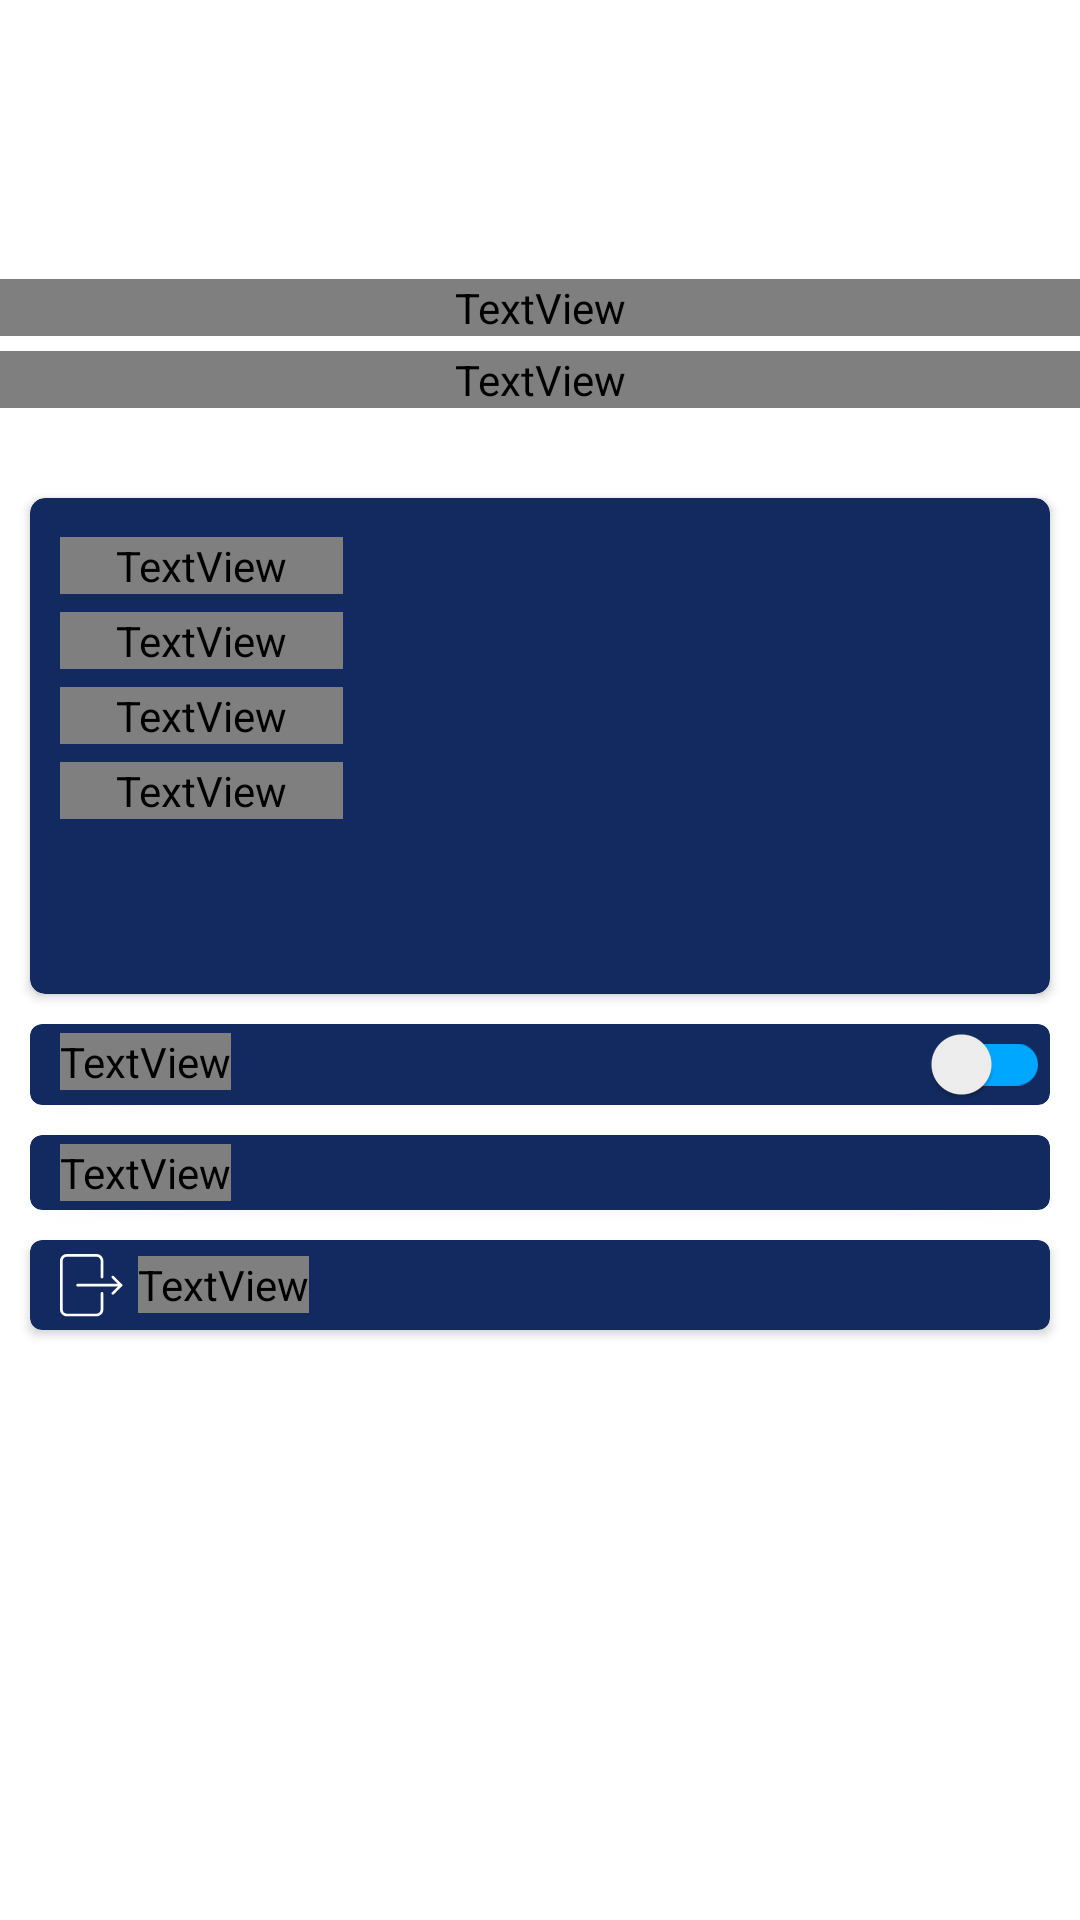

Produce the Android XML layout that renders to this screen, including the resource entries it uses.
<!-- AndroidManifest.xml: application theme Theme.Odak -->
<!-- res/layout/fragment_profile.xml -->
<?xml version="1.0" encoding="utf-8"?>
<androidx.constraintlayout.widget.ConstraintLayout xmlns:android="http://schemas.android.com/apk/res/android"
    xmlns:tools="http://schemas.android.com/tools"
    android:layout_width="match_parent"
    android:layout_height="match_parent"
    xmlns:app="http://schemas.android.com/apk/res-auto"
    tools:context=".profile.viewcontroller.ProfileFragment">

    <ImageButton
        android:id="@+id/back_btn"
        android:src="@drawable/icon_back"
        android:backgroundTint="@android:color/transparent"
        android:layout_width="wrap_content"
        android:layout_height="wrap_content"
        android:layout_marginStart="15dp"
        app:layout_constraintTop_toTopOf="@id/guideline_menu_horizontal"
        app:layout_constraintBottom_toBottomOf="@id/guideline_menu_horizontal"
        app:layout_constraintStart_toStartOf="parent"
        app:tint="@color/white"
        />

    <TextView
        android:id="@+id/hello_text"
        android:layout_width="match_parent"
        android:layout_height="wrap_content"
        android:textAlignment="center"
        android:textColor="@color/white"
        android:text="Merhaba!"
        android:textSize="14sp"
        android:fontFamily="@font/metropolis_medium"
        app:layout_constraintTop_toTopOf="parent"
        app:layout_constraintBottom_toBottomOf="parent"
        app:layout_constraintVertical_bias="0.15"
        />

    <TextView
        android:id="@+id/name_text"
        android:layout_width="match_parent"
        android:layout_height="wrap_content"
        android:layout_marginTop="5dp"
        android:textColor="@color/white"
        android:textSize="22sp"
        android:fontFamily="@font/metropolis_black"
        android:textAlignment="center"
        app:layout_constraintTop_toBottomOf="@id/hello_text"
        app:layout_constraintStart_toStartOf="parent"
        app:layout_constraintEnd_toEndOf="parent"
        />

    <androidx.cardview.widget.CardView
        android:id="@+id/user_info_container"
        android:layout_width="match_parent"
        android:layout_height="wrap_content"
        android:layout_marginHorizontal="10dp"
        android:layout_marginTop="30dp"
        app:cardBackgroundColor="@color/odak_dark_blue"
        app:layout_constraintTop_toBottomOf="@id/name_text"
        app:cardCornerRadius="5dp"
        >

        <LinearLayout
            android:layout_width="match_parent"
            android:layout_height="wrap_content">
            <LinearLayout
                android:layout_width="0dp"
                android:layout_height="wrap_content"
                android:layout_weight="0.3"
                android:orientation="vertical"
                android:layout_marginVertical="10dp"
                android:layout_marginStart="10dp"
                >
                <TextView
                    style="@style/odak.textview.profile.default"
                    android:layout_width="match_parent"
                    android:layout_height="wrap_content"
                    android:text="@string/profile.name.label"
                    />

                <TextView
                    style="@style/odak.textview.profile.default"
                    android:layout_width="match_parent"
                    android:layout_height="wrap_content"
                    android:text="@string/profile.surname.label"
                    />

                <TextView
                    style="@style/odak.textview.profile.default"
                    android:layout_width="match_parent"
                    android:layout_height="wrap_content"
                    android:text="@string/profile.phoneNumber.label"
                    />
                <TextView
                    style="@style/odak.textview.profile.default"
                    android:layout_width="match_parent"
                    android:layout_height="wrap_content"
                    android:text="@string/profile.email.label"
                    />
            </LinearLayout>
            <LinearLayout
                android:layout_width="0dp"
                android:layout_height="wrap_content"
                android:layout_weight="0.7"
                android:orientation="vertical"
                android:layout_marginVertical="10dp"
                android:layout_marginEnd="10dp"
                android:layout_marginStart="5dp"
                >
                <TextView
                    android:id="@+id/name"
                    style="@style/odak.textview.profile.dynamic"
                    android:layout_width="match_parent"
                    android:layout_height="wrap_content"
                    />
                <TextView
                    android:id="@+id/surname"
                    style="@style/odak.textview.profile.dynamic"
                    android:layout_width="match_parent"
                    android:layout_height="wrap_content"
                    />
                <TextView
                    android:id="@+id/phoneNumber"
                    style="@style/odak.textview.profile.dynamic"
                    android:layout_width="match_parent"
                    android:layout_height="wrap_content"
                    />
                <TextView
                    android:id="@+id/email"
                    style="@style/odak.textview.profile.dynamic"
                    android:layout_width="match_parent"
                    android:layout_height="wrap_content"
                    />
            </LinearLayout>
        </LinearLayout>
    </androidx.cardview.widget.CardView>

    <androidx.cardview.widget.CardView
        android:id="@+id/notification_button"
        android:layout_width="match_parent"
        android:layout_height="wrap_content"
        app:layout_constraintTop_toBottomOf="@id/user_info_container"
        app:cardCornerRadius="4dp"
        android:layout_margin="10dp"
        app:cardBackgroundColor="@color/odak_dark_blue"
        >
        <TextView
            style="@style/odak.textview.profile.default"
            android:layout_width="wrap_content"
            android:layout_height="wrap_content"
            android:layout_marginStart="10dp"
            android:text="@string/profile.notification.button"/>

        <androidx.appcompat.widget.SwitchCompat
            android:id="@+id/notification_switchCompat"
            android:layout_width="wrap_content"
            android:layout_height="10dp"
            app:trackTint="@color/odak_light_blue"
            android:layout_gravity="end|center_vertical"/>
    </androidx.cardview.widget.CardView>

    <androidx.cardview.widget.CardView
        android:id="@+id/change_password_button"
        android:layout_width="match_parent"
        android:layout_height="wrap_content"
        app:layout_constraintTop_toBottomOf="@id/notification_button"
        app:cardCornerRadius="4dp"
        android:layout_margin="10dp"
        app:cardBackgroundColor="@color/odak_dark_blue"
        >
        <TextView
            style="@style/odak.textview.profile.default"
            android:layout_width="wrap_content"
            android:layout_height="wrap_content"
            android:layout_marginStart="10dp"
            android:text="@string/profile.change_password.label"/>
    </androidx.cardview.widget.CardView>

    <androidx.cardview.widget.CardView
        android:id="@+id/logout_button"
        android:layout_width="match_parent"
        android:layout_height="wrap_content"
        app:layout_constraintTop_toBottomOf="@id/change_password_button"
        app:cardCornerRadius="4dp"
        android:layout_margin="10dp"
        app:cardBackgroundColor="@color/odak_dark_blue"
        >
        <LinearLayout
            android:layout_width="match_parent"
            android:layout_height="match_parent"
            android:gravity="center_vertical"
            >

            <ImageView
                android:layout_width="wrap_content"
                android:layout_height="30dp"
                android:layout_gravity="center"
                android:layout_marginStart="10dp"
                android:src="@drawable/icon_logout"
                app:tint="@color/white" />
            <TextView
                style="@style/odak.textview.profile.default"
                android:layout_width="wrap_content"
                android:layout_height="wrap_content"
                android:layout_marginStart="5dp"
                android:text="@string/profile.logout.label"/>
        </LinearLayout>
    </androidx.cardview.widget.CardView>

    <androidx.constraintlayout.widget.Guideline
        android:id="@+id/guideline_menu_horizontal"
        android:layout_width="wrap_content"
        android:layout_height="wrap_content"
        android:orientation="horizontal"
        app:layout_constraintGuide_percent="0.06"
        />

    <include
        android:id="@+id/component_progress_bar"
        layout="@layout/component_progress_bar"/>
</androidx.constraintlayout.widget.ConstraintLayout>
<!-- res/layout/component_progress_bar.xml (included above) -->
<?xml version="1.0" encoding="utf-8"?>
<androidx.constraintlayout.widget.ConstraintLayout
    android:id="@+id/progressbar_container"
    android:layout_width="match_parent"
    android:layout_height="match_parent"
    android:background="@color/progressbar_container_background"
    android:fitsSystemWindows="false"
    android:translationZ="10dp"
    android:visibility="gone"
    app:layout_constraintBottom_toBottomOf="parent"
    app:layout_constraintEnd_toEndOf="parent"
    app:layout_constraintStart_toStartOf="parent"
    app:layout_constraintTop_toTopOf="parent"
    xmlns:android="http://schemas.android.com/apk/res/android"
    xmlns:app="http://schemas.android.com/apk/res-auto">

    <ProgressBar
        android:layout_width="wrap_content"
        android:layout_height="wrap_content"
        android:indeterminateTint="@color/odak_blue"
        app:layout_constraintBottom_toBottomOf="parent"
        app:layout_constraintEnd_toEndOf="parent"
        app:layout_constraintStart_toStartOf="parent"
        app:layout_constraintTop_toTopOf="parent" />
</androidx.constraintlayout.widget.ConstraintLayout>
<!-- resources referenced by this layout -->
<resources>
  <color name="odak_blue">#1a3c84</color>
  <color name="odak_dark_blue">#122a5f</color>
  <color name="odak_light_blue">#00A7FF</color>
  <color name="progressbar_container_background">#39D3D3D3</color>
  <color name="white">#FFFFFFFF</color>
  <!-- drawable icon_back: png bitmap (drawable-hdpi, 758 bytes) -->
  <!-- drawable icon_logout: png bitmap (drawable-hdpi, 446 bytes) -->
  <string name="profile.change_password.label">ŞİFRE DEĞİŞTİR</string>
  <string name="profile.email.label">MAİL ADRESİ</string>
  <string name="profile.logout.label">ÇIKIŞ YAP</string>
  <string name="profile.name.label">İSİM</string>
  <string name="profile.notification.button">BİLDİRİMLER</string>
  <string name="profile.phoneNumber.label">TELEFON NO</string>
  <string name="profile.surname.label">SOYİSİM</string>
  <style name="odak.textview.profile.default" parent="Widget.AppCompat.TextView">
          <item name="android:textColor">@color/white</item>
          <item name="android:layout_marginTop">3dp</item>
          <item name="android:layout_marginBottom">3dp</item>
          <item name="android:fontFamily">@font/metropolis_medium</item>
          <item name="android:textSize">12sp</item>
          <item name="android:lines">2</item>
          <item name="android:gravity">center_vertical</item>
      </style>
  <style name="odak.textview.profile.dynamic" parent="Widget.AppCompat.TextView">
          <item name="android:textColor">@color/white</item>
          <item name="android:layout_marginTop">3dp</item>
          <item name="android:layout_marginBottom">3dp</item>
          <item name="android:textSize">12sp</item>
          <item name="android:lines">2</item>
          <item name="android:gravity">center_vertical</item>
          <item name="fontFamily">@font/metropolis_black</item>
      </style>
  <style name="Theme.Odak" parent="Theme.MaterialComponents.DayNight.NoActionBar">
          
          <item name="colorPrimary">@color/odak_dark_blue</item>
          <item name="colorPrimaryVariant">@color/odak_blue</item>
          <item name="colorOnPrimary">@color/white</item>
          
          <item name="colorSecondary">@color/teal_200</item>
          <item name="colorSecondaryVariant">@color/teal_700</item>
          <item name="colorOnSecondary">@color/black</item>
          
          <item name="android:statusBarColor">@android:color/transparent</item>
          <item name="android:windowLightStatusBar">false</item>
  
  
          <item name="android:windowDrawsSystemBarBackgrounds">true</item>
          <item name="android:windowTranslucentStatus">false</item>
          <item name="android:fitsSystemWindows">true</item>
          
      </style>
  <color name="teal_200">#FF03DAC5</color>
  <color name="teal_700">#FF018786</color>
  <color name="black">#FF000000</color>
</resources>
